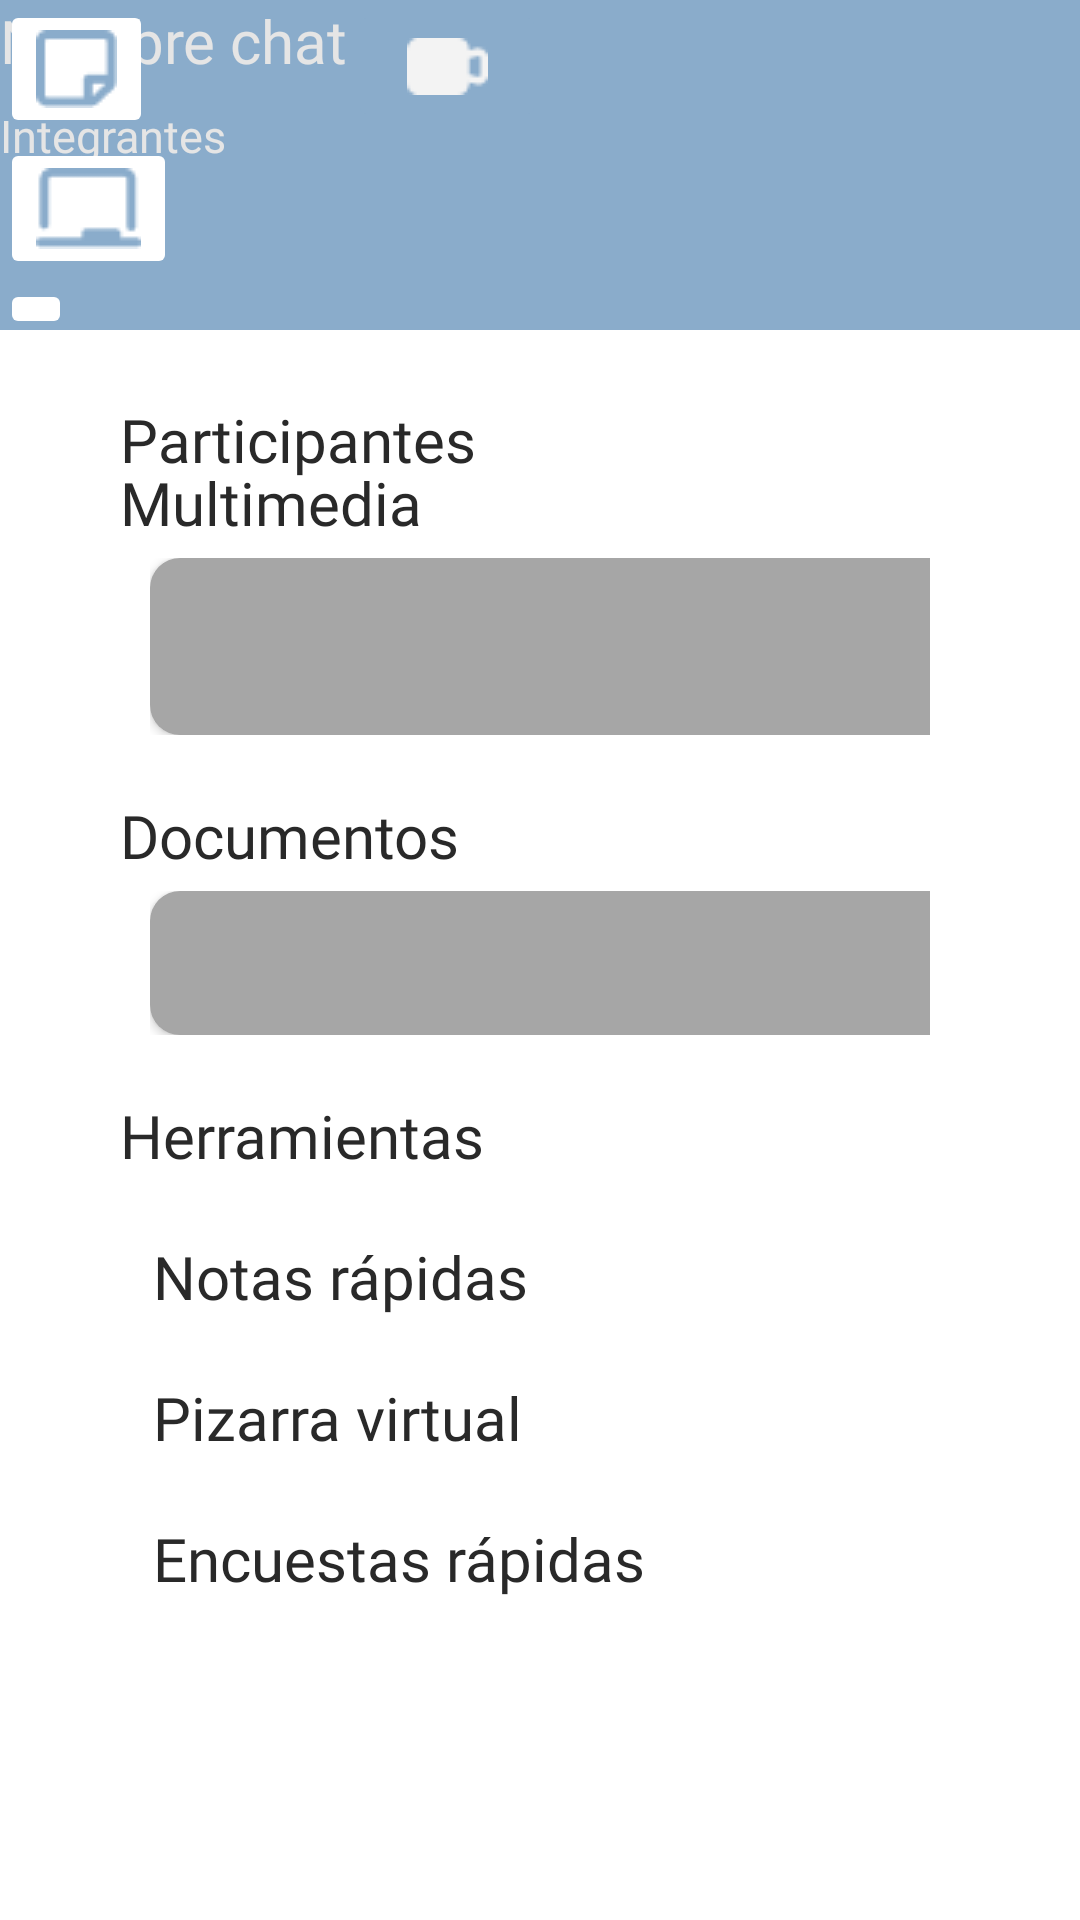

This screen was rendered from an Android layout file. Write that file and the resources it references.
<!-- AndroidManifest.xml: application theme Theme.Connect -->
<!-- res/layout/activity_menu_chat.xml -->
<?xml version="1.0" encoding="utf-8"?>
<androidx.constraintlayout.widget.ConstraintLayout xmlns:android="http://schemas.android.com/apk/res/android"
    xmlns:app="http://schemas.android.com/apk/res-auto"
    xmlns:tools="http://schemas.android.com/tools"
    android:layout_width="match_parent"
    android:layout_height="match_parent"
    tools:context=".menu_chat">


    <ImageView
        android:id="@+id/ivEncabezado"
        android:layout_width="match_parent"
        android:layout_height="110dp"
        android:scaleType="fitXY"
        android:src="@drawable/encabezado"
        tools:layout_editor_absoluteX="16dp"
        tools:layout_editor_absoluteY="0dp" />

    <ImageButton
        android:id="@+id/btnVolverMenupuntos"
        android:layout_width="45dp"
        android:layout_height="55dp"
        android:backgroundTint="@color/colorprincipal"
        app:srcCompat="@drawable/flechachica"
        tools:layout_editor_absoluteX="16dp"
        tools:layout_editor_absoluteY="34dp" />

    <TextView
        android:id="@+id/nombrechat"
        android:layout_width="wrap_content"
        android:layout_height="wrap_content"
        android:fontFamily="@font/montserratbold"
        android:text="Nombre chat"
        android:textColor="@color/inputtexto"
        android:textSize="20dp"
        tools:layout_editor_absoluteX="142dp"
        tools:layout_editor_absoluteY="34dp" />

    <TextView
        android:id="@+id/integrantes"
        android:layout_width="wrap_content"
        android:layout_height="wrap_content"
        android:layout_marginTop="8dp"
        android:fontFamily="@font/montserratregular"
        android:text="Integrantes"
        android:textColor="@color/inputtexto"
        android:textSize="15dp"
        app:layout_constraintTop_toBottomOf="@+id/nombrechat"
        tools:layout_editor_absoluteX="142dp" />
    <ImageView
        android:id="@+id/imagenChat"
        android:layout_width="70dp"
        android:layout_height="71dp"
        android:layout_marginStart="8dp"
        android:layout_marginEnd="3dp"
        app:layout_constraintEnd_toStartOf="@+id/nombrechat"
        app:srcCompat="@drawable/circulo"
        tools:layout_editor_absoluteY="26dp" />

    <ImageButton
        android:id="@+id/btnVideo"
        android:layout_width="66dp"
        android:layout_height="44dp"
        android:backgroundTint="@color/colorprincipal"
        app:layout_constraintStart_toEndOf="@+id/nombrechat"
        app:srcCompat="@drawable/videomediano"
        tools:layout_editor_absoluteY="45dp" />

    <TextView
        android:id="@+id/tvMulimedia"
        android:layout_width="wrap_content"
        android:layout_height="wrap_content"
        android:layout_marginStart="40dp"
        android:layout_marginTop="44dp"
        android:layout_marginEnd="209dp"
        android:fontFamily="@font/montserratbold"
        android:text="Multimedia"
        android:textColor="@color/textooscuro"
        android:textSize="20sp"
        app:layout_constraintEnd_toEndOf="parent"
        app:layout_constraintHorizontal_bias="0.0"
        app:layout_constraintStart_toStartOf="parent"
        app:layout_constraintTop_toBottomOf="@+id/ivEncabezado" />

    <GridLayout
        android:id="@+id/tablamulti"
        android:layout_marginTop="5dp"
        android:layout_width="match_parent"
        android:layout_height="wrap_content"
        android:paddingLeft="50dp"
        android:paddingRight="50dp"
        android:columnCount="3"
        app:layout_constraintTop_toBottomOf="@+id/tvMulimedia"
        >

        <Button
            android:id="@+id/multimedia1"
            android:paddingHorizontal="15dp"
            android:layout_marginRight="4dp"
            android:layout_columnWeight="1"
            android:backgroundTint="@color/textomedio"
            android:background="@drawable/multimedia"
            android:layout_gravity="fill_horizontal"
            android:paddingVertical="20dp"
            />
        <Button
            android:id="@+id/multimedia2"
            android:paddingHorizontal="15dp"
            android:layout_marginRight="6dp"
            android:layout_columnWeight="1"
            android:backgroundTint="@color/textomedio"
            android:background="@drawable/multimedia"
            android:layout_gravity="fill_horizontal"
            android:paddingVertical="20dp"
            />
        <Button
            android:id="@+id/multimedia3"
            android:paddingHorizontal="15dp"
            android:layout_marginRight="6dp"
            android:layout_columnWeight="1"
            android:backgroundTint="@color/textomedio"
            android:background="@drawable/multimedia"
            android:layout_gravity="fill_horizontal"
            android:paddingVertical="20dp"
            />

    </GridLayout>

    <TextView
        android:id="@+id/tvDocumentos"
        android:layout_width="wrap_content"
        android:layout_height="wrap_content"
        android:layout_marginStart="40dp"
        android:layout_marginTop="20dp"
        android:layout_marginEnd="209dp"
        android:fontFamily="@font/montserratbold"
        android:text="Documentos"
        android:textColor="@color/textooscuro"
        android:textSize="20sp"
        app:layout_constraintEnd_toEndOf="parent"
        app:layout_constraintHorizontal_bias="0.0"
        app:layout_constraintStart_toStartOf="parent"
        app:layout_constraintTop_toBottomOf="@+id/tablamulti" />

    <GridLayout
        android:id="@+id/tabladocs"
        android:layout_width="match_parent"
        android:layout_height="wrap_content"
        android:layout_marginTop="5dp"
        android:columnCount="3"
        android:paddingLeft="50dp"
        android:paddingRight="50dp"
        app:layout_constraintTop_toBottomOf="@+id/tvDocumentos"
        tools:layout_editor_absoluteX="0dp">

        <Button
            android:id="@+id/doc1"
            android:layout_columnWeight="1"
            android:layout_gravity="fill_horizontal"
            android:layout_marginRight="6dp"
            android:text="Título"
            android:background="@drawable/multimedia"
            android:backgroundTint="@color/textomedio"
            android:paddingHorizontal="15dp"
            android:paddingVertical="5dp" />

        <Button
            android:id="@+id/doc2"
            android:layout_columnWeight="1"
            android:layout_gravity="fill_horizontal"
            android:layout_marginRight="6dp"
            android:text="Título"
            android:background="@drawable/multimedia"
            android:backgroundTint="@color/textomedio"
            android:paddingHorizontal="15dp"
            android:paddingVertical="5dp" />

        <Button
            android:id="@+id/doc3"
            android:layout_columnWeight="1"
            android:layout_gravity="fill_horizontal"
            android:layout_marginRight="6dp"
            android:text="Título"
            android:background="@drawable/multimedia"
            android:backgroundTint="@color/textomedio"
            android:paddingHorizontal="15dp"
            android:paddingVertical="5dp" />

    </GridLayout>

    <TextView
        android:id="@+id/tvherramientas"
        android:layout_width="wrap_content"
        android:layout_height="wrap_content"
        android:layout_marginStart="40dp"
        android:layout_marginTop="20dp"
        android:layout_marginEnd="209dp"
        android:fontFamily="@font/montserratbold"
        android:text="Herramientas"
        android:textColor="@color/textooscuro"
        android:textSize="20sp"
        app:layout_constraintEnd_toEndOf="parent"
        app:layout_constraintHorizontal_bias="0.0"
        app:layout_constraintStart_toStartOf="parent"
        app:layout_constraintTop_toBottomOf="@+id/tabladocs" />

    <ImageButton
        android:id="@+id/btnNotas"
        android:layout_width="wrap_content"
        android:layout_height="wrap_content"
        android:backgroundTint="@color/white"
        app:srcCompat="@drawable/notarapida"
        tools:layout_editor_absoluteX="40dp"
        tools:layout_editor_absoluteY="416dp" />

    <TextView
        android:id="@+id/notarapida"
        android:layout_width="wrap_content"
        android:layout_height="wrap_content"
        android:layout_marginTop="20dp"
        android:layout_marginEnd="209dp"
        android:fontFamily="@font/montserratbold"
        android:text="Notas rápidas"
        android:textColor="@color/textooscuro"
        android:textSize="20sp"
        app:layout_constraintEnd_toEndOf="parent"
        app:layout_constraintHorizontal_bias="0.0"
        app:layout_constraintStart_toEndOf="@+id/btnNotas"

        app:layout_constraintTop_toBottomOf="@+id/tvherramientas" />

    <ImageButton
        android:id="@+id/btnPizarra"
        android:layout_width="wrap_content"
        android:layout_height="wrap_content"
        android:backgroundTint="@color/white"
        app:srcCompat="@drawable/pizarra"
        tools:layout_editor_absoluteX="40dp"
        tools:layout_editor_absoluteY="416dp"
        app:layout_constraintTop_toBottomOf="@+id/btnNotas"
        />

    <TextView
        android:id="@+id/pizarra"
        android:layout_width="wrap_content"
        android:layout_height="wrap_content"
        android:layout_marginTop="20dp"
        android:layout_marginEnd="209dp"
        android:fontFamily="@font/montserratbold"
        android:text="Pizarra virtual"
        android:textColor="@color/textooscuro"
        android:textSize="20sp"
        app:layout_constraintEnd_toEndOf="parent"
        app:layout_constraintHorizontal_bias="0.0"
        app:layout_constraintStart_toEndOf="@+id/btnNotas"

        app:layout_constraintTop_toBottomOf="@+id/notarapida" />

    <ImageButton
        android:id="@+id/btnEncuesta"
        android:layout_width="wrap_content"
        android:layout_height="wrap_content"
        android:backgroundTint="@color/white"
        app:srcCompat="@drawable/encuesta"
        tools:layout_editor_absoluteX="40dp"
        tools:layout_editor_absoluteY="416dp"
        app:layout_constraintTop_toBottomOf="@+id/btnPizarra"
        />

    <TextView
        android:id="@+id/encuesta"
        android:layout_width="wrap_content"
        android:layout_height="wrap_content"
        android:layout_marginTop="20dp"
        android:layout_marginEnd="209dp"
        android:fontFamily="@font/montserratbold"
        android:text="Encuestas rápidas"
        android:textColor="@color/textooscuro"
        android:textSize="20sp"
        app:layout_constraintEnd_toEndOf="parent"
        app:layout_constraintHorizontal_bias="0.0"
        app:layout_constraintStart_toEndOf="@+id/btnNotas"

        app:layout_constraintTop_toBottomOf="@+id/pizarra" />

    <TextView
        android:id="@+id/tvParticipantes"
        android:layout_width="wrap_content"
        android:layout_height="wrap_content"
        android:layout_marginStart="40dp"
        android:layout_marginTop="20dp"
        android:layout_marginEnd="209dp"
        android:fontFamily="@font/montserratbold"
        android:text="Participantes"
        android:textColor="@color/textooscuro"
        android:textSize="20sp"
        app:layout_constraintEnd_toEndOf="parent"
        app:layout_constraintHorizontal_bias="0.0"
        app:layout_constraintStart_toStartOf="parent"
        app:layout_constraintTop_toBottomOf="@+id/btnEncuesta" />

    <ListView
        android:id="@+id/listAmigos_view"
        android:layout_width="343dp"
        android:layout_height="wrap_content"
        android:layout_gravity="center"
        android:paddingLeft="50dp"
        android:paddingRight="50dp"

        app:layout_constraintStart_toStartOf="@+id/tvParticipantes"
        app:layout_constraintTop_toBottomOf="@+id/tvParticipantes"

        />

</androidx.constraintlayout.widget.ConstraintLayout>
<!-- resources referenced by this layout -->
<resources>
  <color name="colorprincipal">#8AACCB</color>
  <color name="inputtexto">#E5E5E5</color>
  <color name="textomedio">#A6A6A6</color>
  <color name="textooscuro">#292929</color>
  <color name="white">#FFFFFFFF</color>
  
      //colores
  <!-- drawable circulo (drawable) -->
  <?xml version="1.0" encoding="utf-8"?>
  <selector xmlns:android="http://schemas.android.com/apk/res/android">
      <item>
          <shape android:shape="oval">
              <corners android:radius="7dp" />
              <solid android:color="#656565"/>
          </shape>
      </item>
  </selector>
  <!-- drawable encabezado (drawable) -->
  <?xml version="1.0" encoding="utf-8"?>
  <shape xmlns:android="http://schemas.android.com/apk/res/android">
      <gradient android:type="linear"
          android:angle="270"
          android:startColor="@color/colorprincipal"
          android:endColor="@color/colorprincipal"
          />
  </shape>
  <!-- drawable multimedia (drawable) -->
  <?xml version="1.0" encoding="utf-8"?>
  <shape xmlns:android="http://schemas.android.com/apk/res/android"
      android:shape="rectangle">
  
      <solid android:color="@color/textomedio"/>
      <corners android:radius="10dp"/>
  </shape>
  <!-- drawable notarapida: png bitmap (drawable, 455 bytes) -->
  <!-- drawable pizarra: png bitmap (drawable, 468 bytes) -->
  <!-- drawable videomediano: png bitmap (drawable, 408 bytes) -->
  <style name="Theme.Connect" parent="Theme.MaterialComponents.DayNight.NoActionBar">
          
          <item name="colorPrimary">@color/purple_500</item>
          <item name="colorPrimaryVariant">@color/purple_700</item>
          <item name="colorOnPrimary">@color/white</item>
          
          <item name="colorSecondary">@color/teal_200</item>
          <item name="colorSecondaryVariant">@color/teal_700</item>
          <item name="colorOnSecondary">@color/black</item>
          
          <item name="android:statusBarColor" tools:targetApi="l">?attr/colorPrimaryVariant</item>
          
      </style>
  <color name="purple_500">#FF6200EE</color>
  <color name="purple_700">#FF3700B3</color>
  <color name="teal_200">#FF03DAC5</color>
  <color name="teal_700">#FF018786</color>
  <color name="black">#FF000000</color>
</resources>
